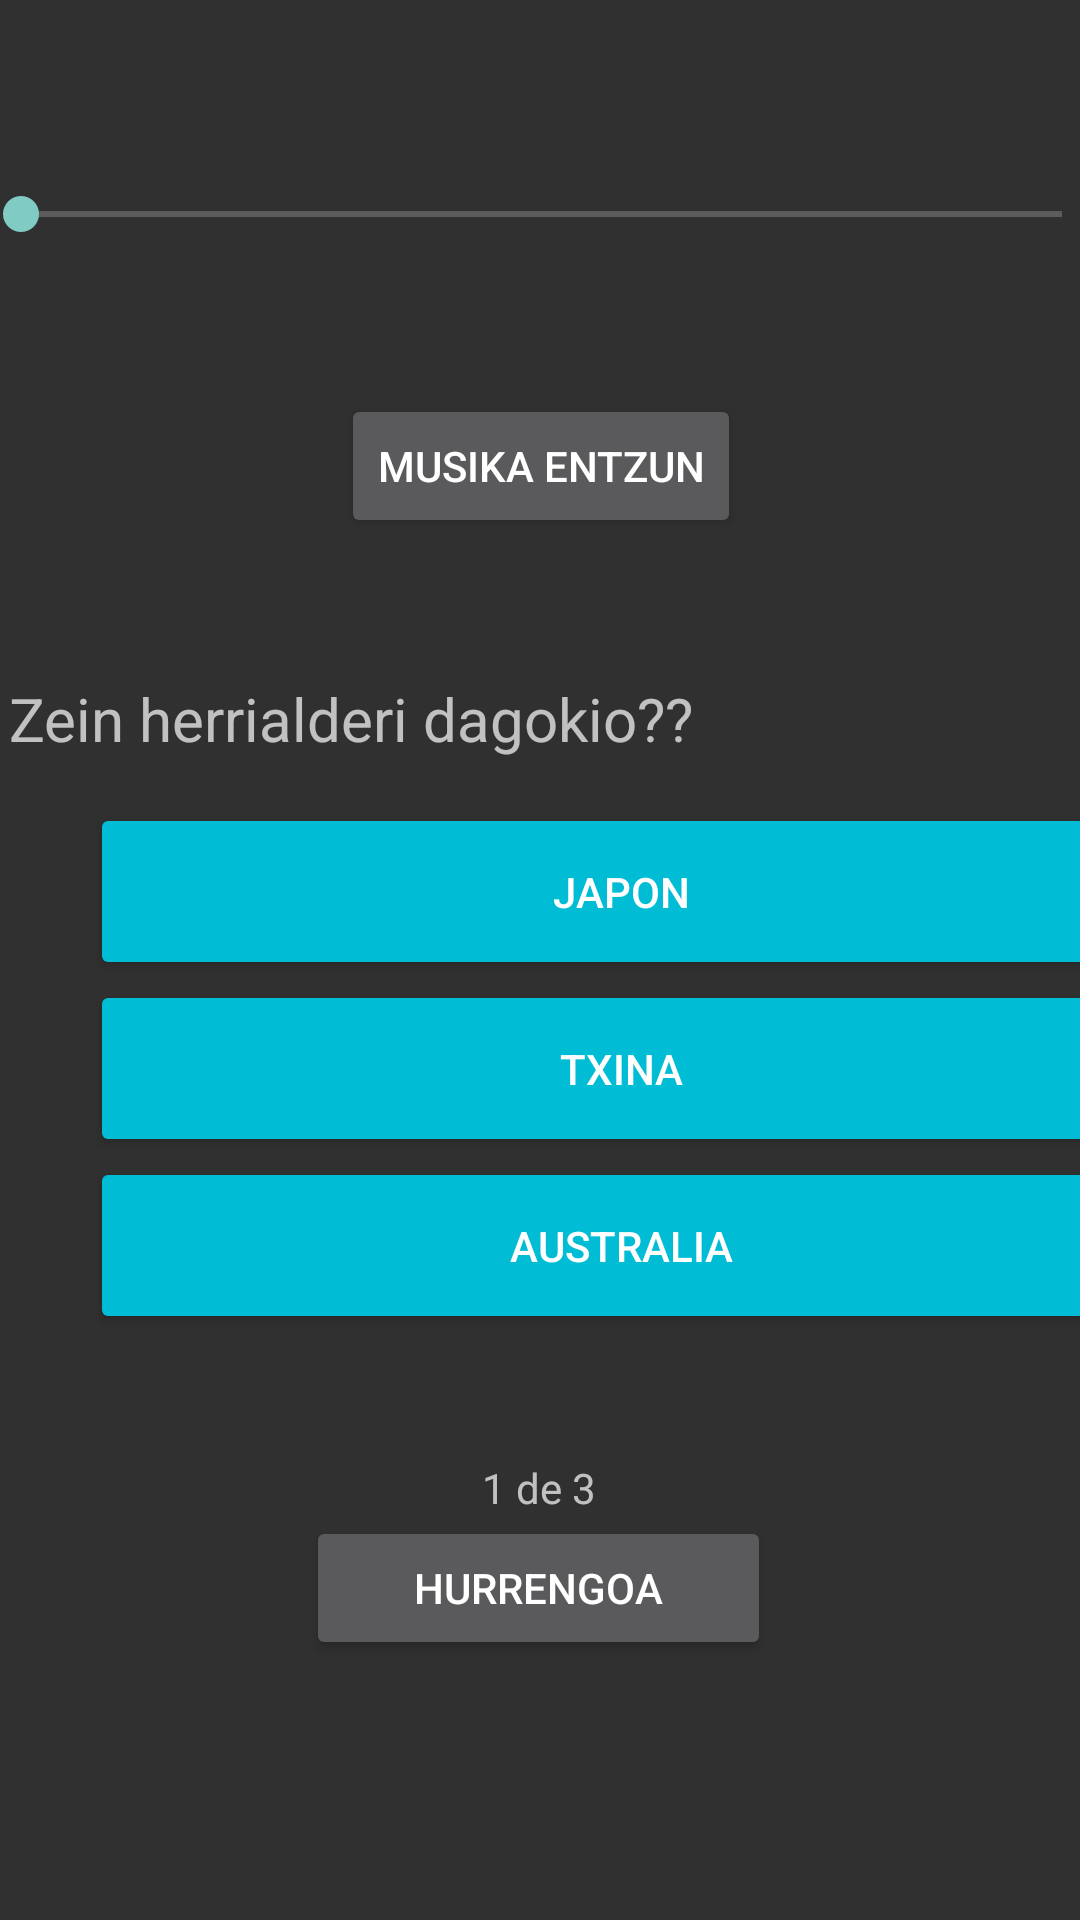

The Android layout XML behind this screen, and the referenced resources:
<!-- AndroidManifest.xml: application theme Theme.AppCompat.NoActionBar -->
<!-- res/layout/fragment_preguntas.xml -->
<?xml version="1.0" encoding="utf-8"?>
<FrameLayout xmlns:android="http://schemas.android.com/apk/res/android"
    xmlns:tools="http://schemas.android.com/tools"
    android:layout_width="match_parent"
    android:layout_height="match_parent"
    xmlns:app="http://schemas.android.com/apk/res-auto"
    tools:context="com.e2t3.zornotzaezagutzen.ui.PreguntasFragment">


    <androidx.constraintlayout.widget.ConstraintLayout
        android:layout_width="match_parent"
        android:layout_height="match_parent"
      >

    <LinearLayout
        android:id="@+id/linearLayout"
        android:layout_width="411dp"
        android:layout_height="210dp"
        android:layout_gravity="center"
        android:layout_margin="16dp"
        android:gravity="center"
        android:orientation="vertical"
        app:layout_constraintBottom_toBottomOf="parent"
        app:layout_constraintEnd_toEndOf="parent"
        app:layout_constraintStart_toStartOf="parent"
        app:layout_constraintTop_toTopOf="parent"
        app:layout_constraintVertical_bias="0.0">


        <SeekBar
            android:id="@+id/seekbar"
            android:layout_width="match_parent"
            android:layout_height="wrap_content"
            android:layout_gravity="center"
            android:layout_margin="16dp" />


        <TextView
            android:id="@+id/tiempo"
            android:layout_width="wrap_content"
            android:layout_height="wrap_content" />


        <Button
            android:id="@+id/playbutton"
            android:layout_width="wrap_content"
            android:layout_height="wrap_content"
            android:layout_margin="16dp"
            android:clickable="true"
            android:src="@android:drawable/ic_media_play"
            android:text="Musika entzun"
            tools:ignore="SpeakableTextPresentCheck" />

    </LinearLayout>

    <TextView
        android:id="@+id/textView2"
        android:layout_width="354dp"
        android:layout_height="42dp"
        android:text="@string/preguntaUNO"
        android:textSize="20sp"
        app:layout_constraintEnd_toEndOf="parent"
        app:layout_constraintStart_toStartOf="parent"
        app:layout_constraintTop_toBottomOf="@+id/linearLayout" />

    <LinearLayout
        android:id="@+id/linearLayout2"
        android:layout_width="354dp"
        android:layout_height="199dp"
        android:layout_marginStart="30dp"
        android:layout_marginTop="4dp"
        android:layout_marginEnd="24dp"
        android:layout_marginBottom="212dp"
        android:orientation="vertical"
        app:layout_constraintBottom_toBottomOf="parent"
        app:layout_constraintEnd_toEndOf="parent"
        app:layout_constraintHorizontal_bias="0.0"
        app:layout_constraintStart_toStartOf="parent"
        app:layout_constraintTop_toBottomOf="@+id/textView2"
        app:layout_constraintVertical_bias="0.104">

        <Button
            android:id="@+id/btn1"
            android:layout_width="match_parent"
            android:layout_height="59dp"
            android:backgroundTint="#00BCD4"
            android:clickable="false"
            android:text="Japon" />

        <Button
            android:id="@+id/btn2"
            android:layout_width="match_parent"
            android:layout_height="59dp"
            android:backgroundTint="#00BCD4"
            android:clickable="false"
            android:text="Txina" />

        <Button
            android:id="@+id/btn3"
            android:layout_width="match_parent"
            android:layout_height="59dp"
            android:backgroundTint="#00BCD4"
            android:clickable="false"
            android:text="Australia" />
    </LinearLayout>

    <TextView
        android:id="@+id/pagina"
        android:layout_width="wrap_content"
        android:layout_height="wrap_content"
        android:layout_marginStart="176dp"
        android:layout_marginEnd="177dp"
        android:text="1 de 3"
        app:layout_constraintBottom_toBottomOf="parent"
        app:layout_constraintEnd_toEndOf="parent"
        app:layout_constraintStart_toStartOf="parent"
        app:layout_constraintTop_toBottomOf="@+id/linearLayout2"
        app:layout_constraintVertical_bias="0.127" />

    <ImageView
        android:id="@+id/imageView"
        android:layout_width="228dp"
        android:layout_height="129dp"
        android:visibility="invisible"
        app:layout_constraintBottom_toBottomOf="parent"
        app:layout_constraintEnd_toEndOf="parent"
        app:layout_constraintHorizontal_bias="0.912"
        app:layout_constraintStart_toStartOf="parent"
        app:layout_constraintTop_toBottomOf="@+id/pagina"
        app:layout_constraintVertical_bias="0.792"
        app:srcCompat="@drawable/txina" />

        <Button
            android:id="@+id/btnSiguiente"
            android:layout_width="155dp"
            android:layout_height="48dp"
            android:text="Hurrengoa"
            app:layout_constraintEnd_toEndOf="parent"
            app:layout_constraintHorizontal_bias="0.498"
            app:layout_constraintStart_toStartOf="parent"
            app:layout_constraintTop_toBottomOf="@+id/pagina" />
    </androidx.constraintlayout.widget.ConstraintLayout>
</FrameLayout>
<!-- resources referenced by this layout -->
<resources>
  <!-- drawable txina: jpg bitmap (drawable-v24, 9308 bytes) -->
  <string name="preguntaUNO">Zein herrialderi dagokio??</string>
</resources>
